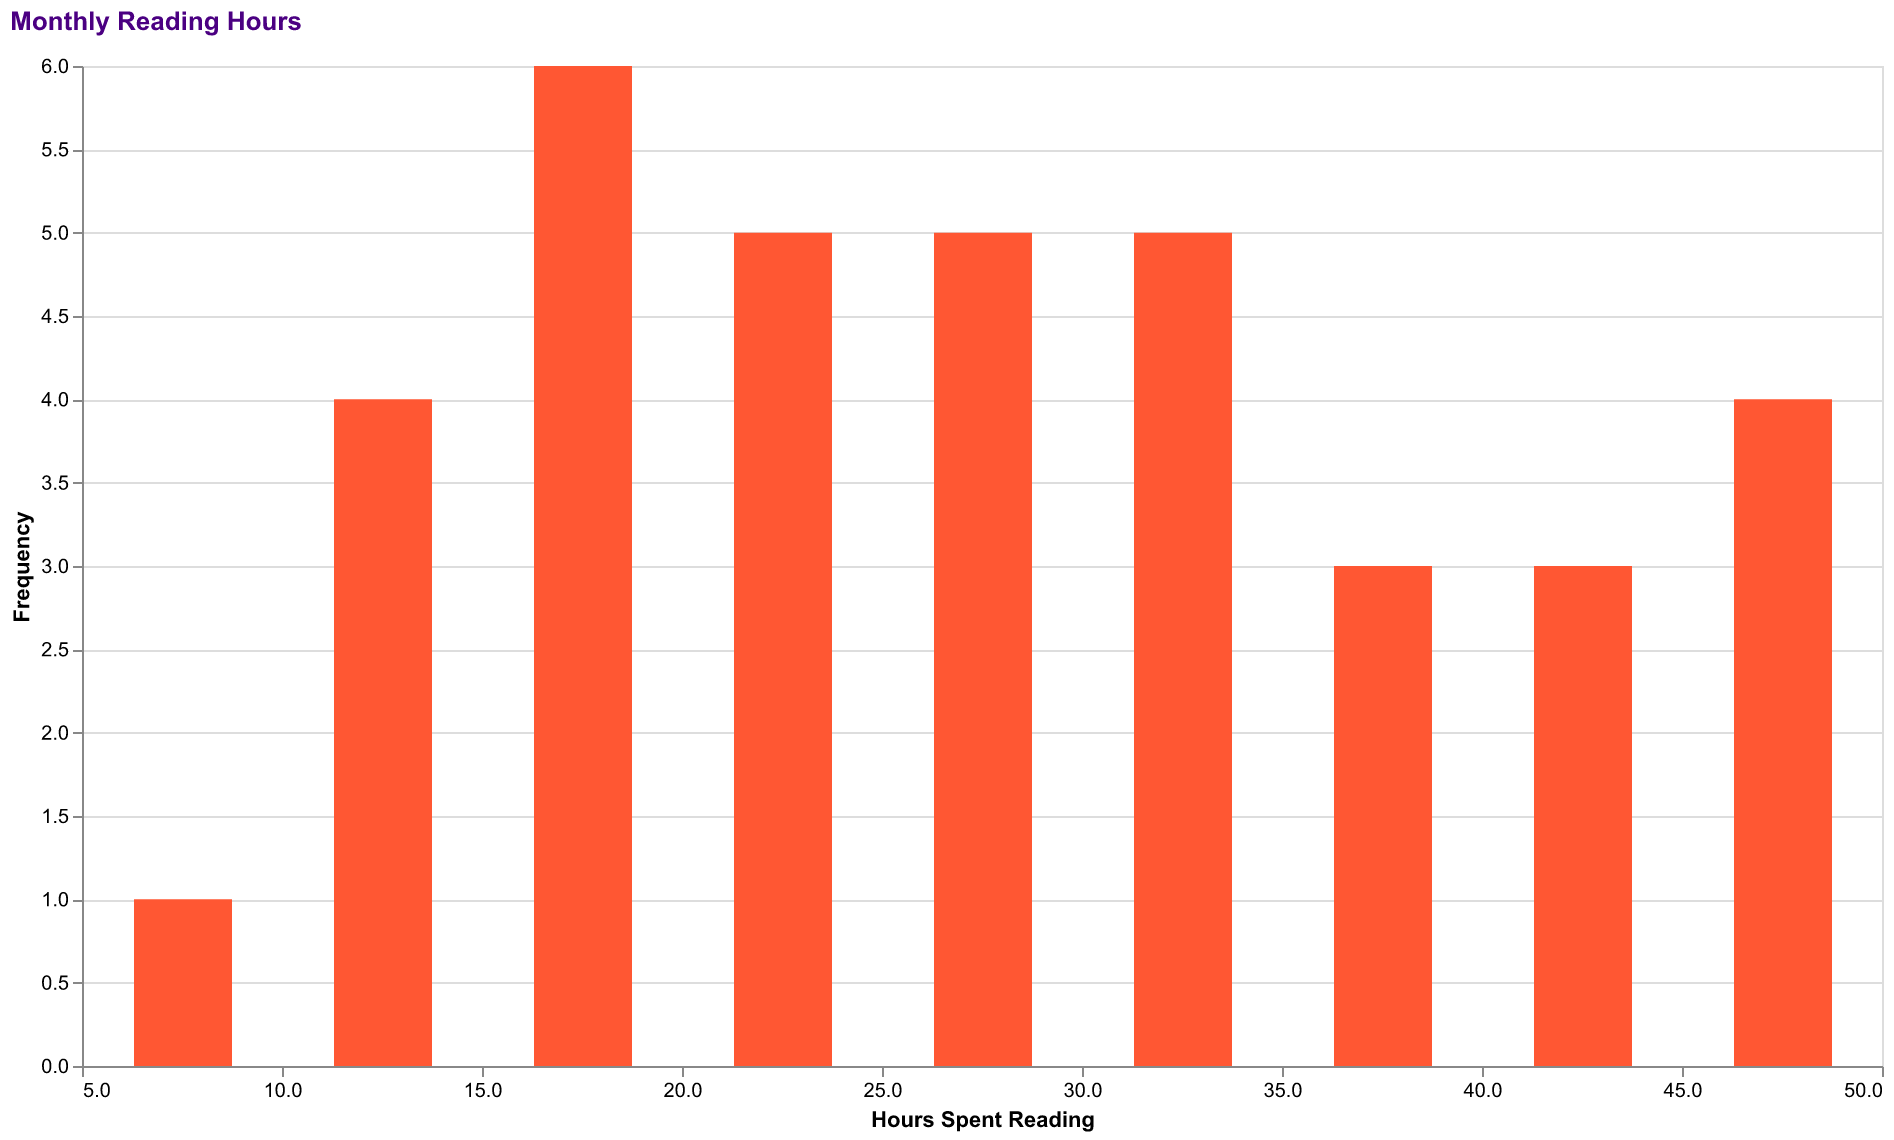

The file beside this chart, header and first rows:
Month, Hours
January, 10
February, 12
March, 15
April, 8
May, 18
June, 20
July, 22
August, 25
September, 19
October, 14
November, 10
December, 16
January, 15
February, 18
March, 20
April, 22
May, 25
June, 28
July, 30
August, 35
September, 32
October, 28
November, 20
December, 25
January, 30
February, 32
March, 35
April, 40
May, 42
June, 45
July, 48
August, 50
September, 45
October, 40
November, 35
December, 30
